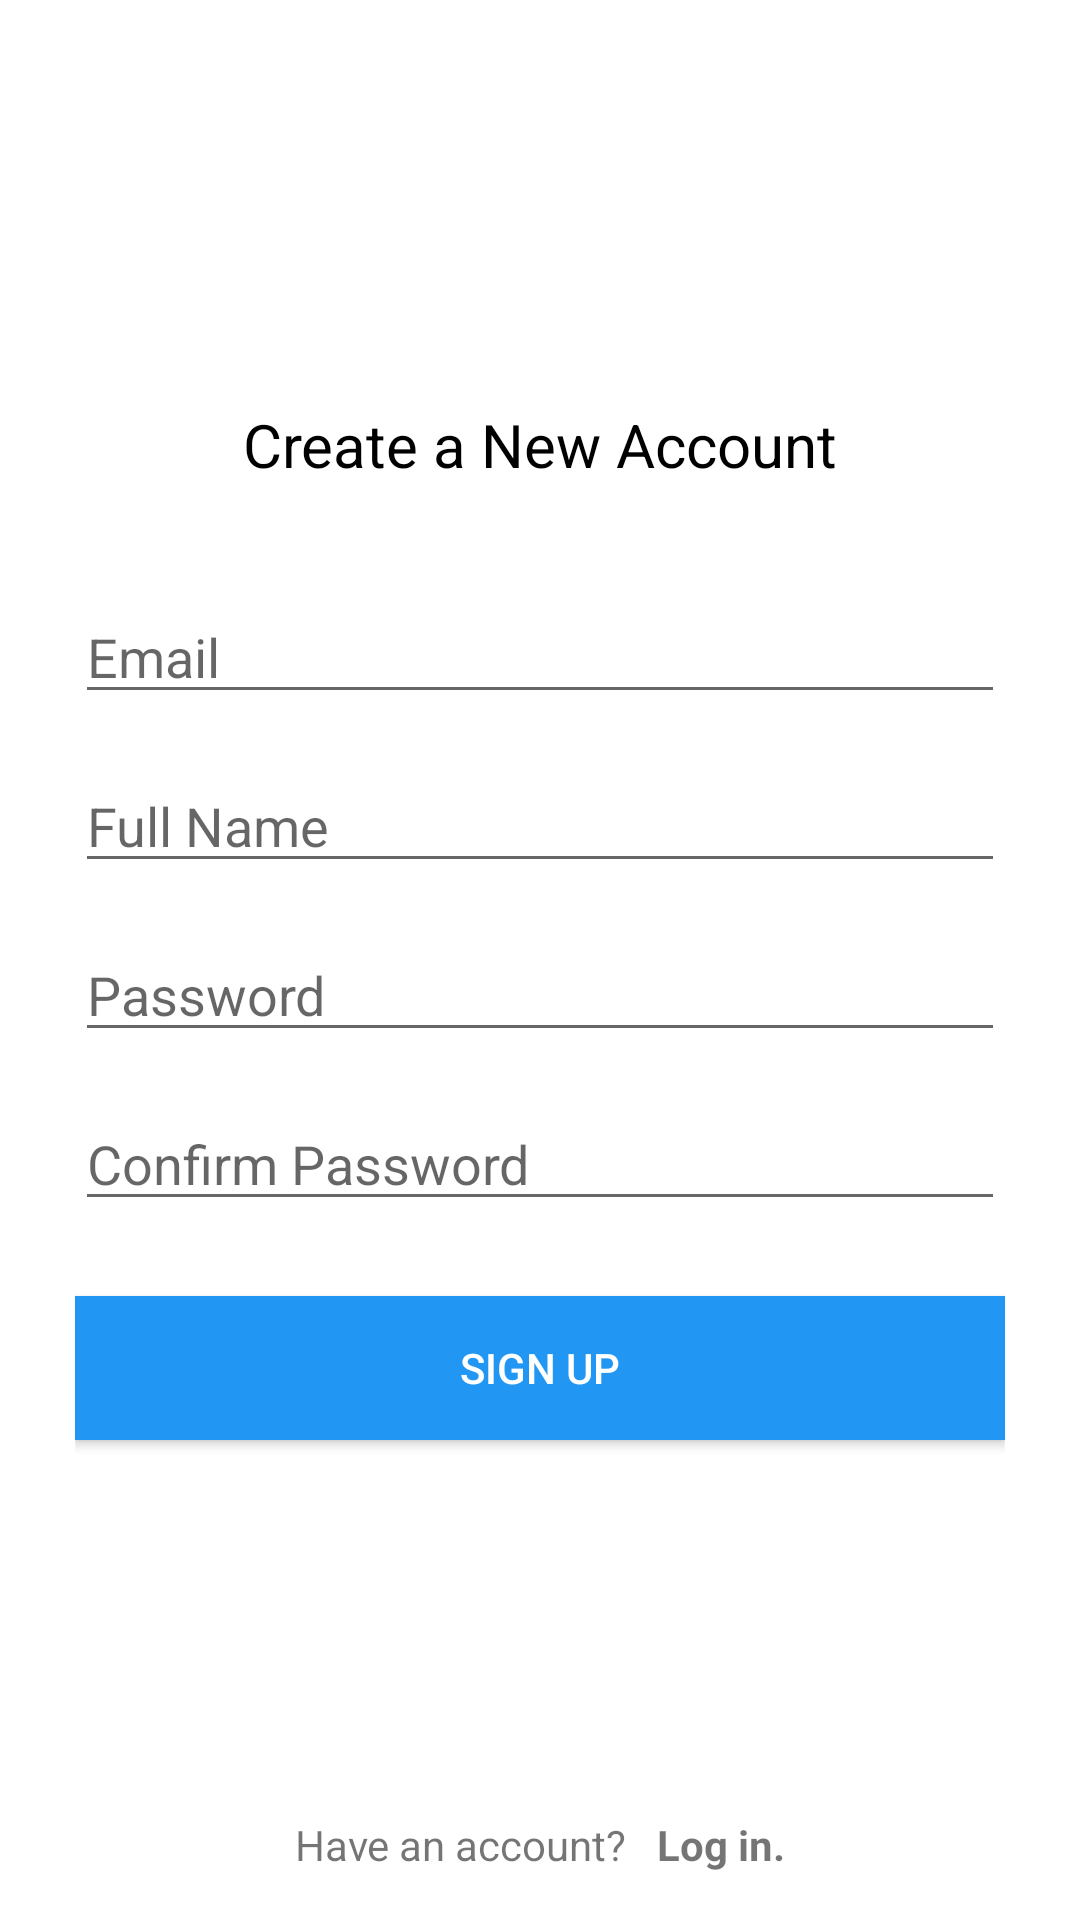

Here is an Android app screen rendered from its layout file. Give the layout XML and the strings, colors and styles it references.
<!-- AndroidManifest.xml: application theme AppTheme -->
<!-- res/layout/activity_signup.xml -->
<?xml version="1.0" encoding="utf-8"?>
<RelativeLayout xmlns:android="http://schemas.android.com/apk/res/android"
    android:layout_width="match_parent"
    android:layout_height="match_parent"
    android:background="@color/white"
    >

    <LinearLayout
        android:layout_width="match_parent"
        android:layout_height="wrap_content"
        android:orientation="vertical"
        android:layout_centerVertical="true"
        android:paddingLeft="25dp"
        android:paddingRight="25dp"
        >


        <TextView
            android:layout_width="match_parent"
            android:layout_height="wrap_content"
            android:text="Create a New Account"
            android:textSize="20sp"
            android:layout_marginBottom="20dp"
            android:textColor="@color/Black"
            android:gravity="center_horizontal"/>



        <EditText
            android:layout_width="match_parent"
            android:layout_height="wrap_content"
            android:inputType="textEmailAddress"
            android:hint="Email"
            android:id="@+id/input_email"
            android:layout_marginTop="15dp"/>


        <EditText
            android:layout_width="match_parent"
            android:layout_height="wrap_content"
            android:inputType="text"
            android:hint="Full Name"
            android:id="@+id/input_name"
            android:layout_marginTop="15dp"/>


        <EditText
            android:layout_width="match_parent"
            android:layout_height="wrap_content"
            android:inputType="textPassword"
            android:hint="Password"
            android:id="@+id/input_password"
            android:layout_marginTop="15dp"/>

        <EditText
            android:layout_width="match_parent"
            android:layout_height="wrap_content"
            android:inputType="textPassword"
            android:hint="Confirm Password"
            android:id="@+id/input_confirm_password"
            android:layout_marginTop="15dp"/>




        <Button
            android:layout_width="match_parent"
            android:layout_height="wrap_content"
            android:layout_marginTop="25dp"
            android:layout_marginBottom="25dp"
            android:text="Sign up"
            android:id="@+id/btn_signUp"
            android:padding="12dp"
            android:textColor="@color/white"
            android:background="@drawable/white_onclick_grey_login"/>


    </LinearLayout>



    <RelativeLayout
        android:layout_width="match_parent"
        android:layout_height="50dp"
        android:layout_alignParentBottom="true"
        >

        
            
            
            
            


        <RelativeLayout
            android:layout_width="wrap_content"
            android:layout_height="50dp"
            android:layout_alignParentBottom="true"
            android:layout_centerHorizontal="true"
            >


            <TextView
                android:id="@+id/dont_have_account"
                android:layout_width="wrap_content"
                android:layout_height="wrap_content"
                android:text="@string/have_an_account"
                android:layout_centerVertical="true"

                />
            <TextView
                android:layout_width="wrap_content"
                android:layout_height="wrap_content"
                android:layout_marginStart="10dp"
                android:layout_toRightOf="@id/dont_have_account"
                android:text="@string/login"
                android:layout_marginLeft="10dp"
                android:layout_centerVertical="true"
                android:layout_toEndOf="@id/dont_have_account"
                android:textStyle="bold"
                />

        </RelativeLayout>

    </RelativeLayout>



    
        
        
        
        


</RelativeLayout>
<!-- resources referenced by this layout -->
<resources>
  <color name="Black">#000</color>
  <color name="Grey">#c3c3c3 </color>'
  <color name="white">#fff</color>
  <!-- drawable white_onclick_grey_login (drawable) -->
  <?xml version="1.0" encoding="utf-8"?>
  <selector xmlns:android="http://schemas.android.com/apk/res/android">
  
      <item
          android:state_pressed="true">
          <shape>
              <solid
                  android:color="@color/dark_blue"/>
          </shape>
      </item>
      <item>
          <shape>
              <solid
                  android:color="@color/blue"/>
          </shape>
      </item>
  
  
  </selector>
  <string name="have_an_account">Have an account? </string>
  <string name="login">Log in.</string>
  <style name="AppTheme" parent="Theme.AppCompat.Light.NoActionBar">
          
          <item name="colorPrimary">@color/colorPrimary</item>
          <item name="colorPrimaryDark">@color/colorPrimaryDark</item>
          <item name="colorAccent">@color/colorAccent</item>
          <item name="android:statusBarColor">@color/red</item>
      </style>
  <color name="dark_blue">#1e88e5</color>
  <color name="blue">#2196f3</color>
  <color name="colorPrimary">#f44336</color>
  <color name="colorPrimaryDark">#fff</color>
  <color name="colorAccent">#000</color>
  <color name="red">#f44336</color>
</resources>
